Run: headless pygame with SDL's dummy video driver; simulated clock (each Clock.tick advances the game by its frame time, no real sleeping); random seed 0; keys injected as events and as key.get_pressed() state; no mouse input; restart key R tapped at the start of phases 3 and 4.
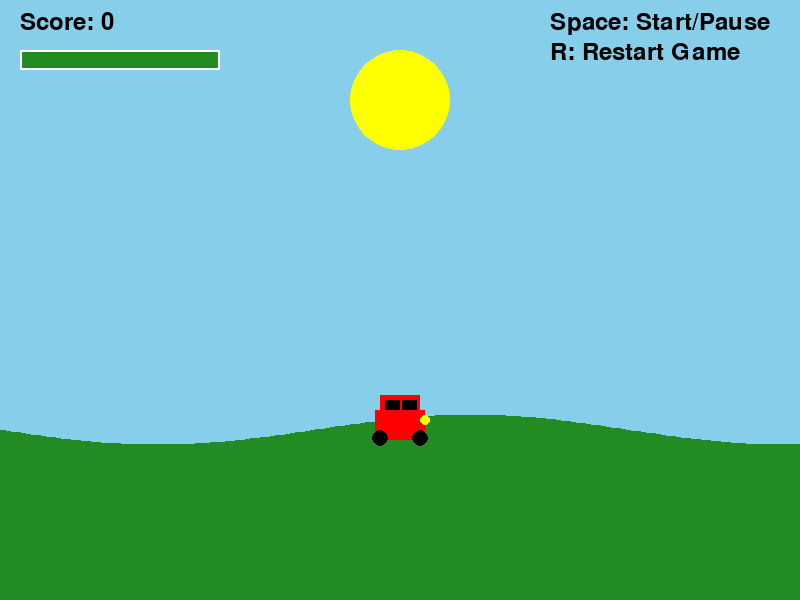
Frame 1 of 4 · flips 1–60 · no input
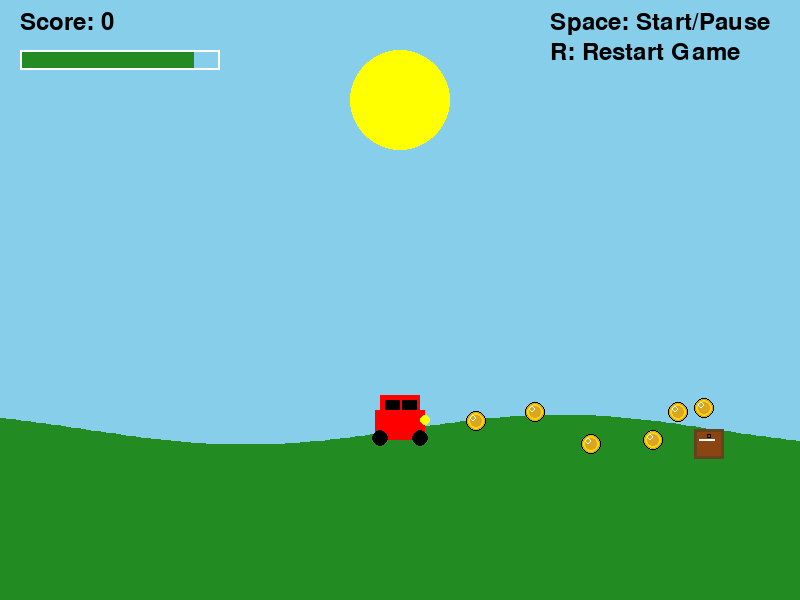
Frame 2 of 4 · flips 61–180 · tapped SPACE, RETURN · held RIGHT (→), D
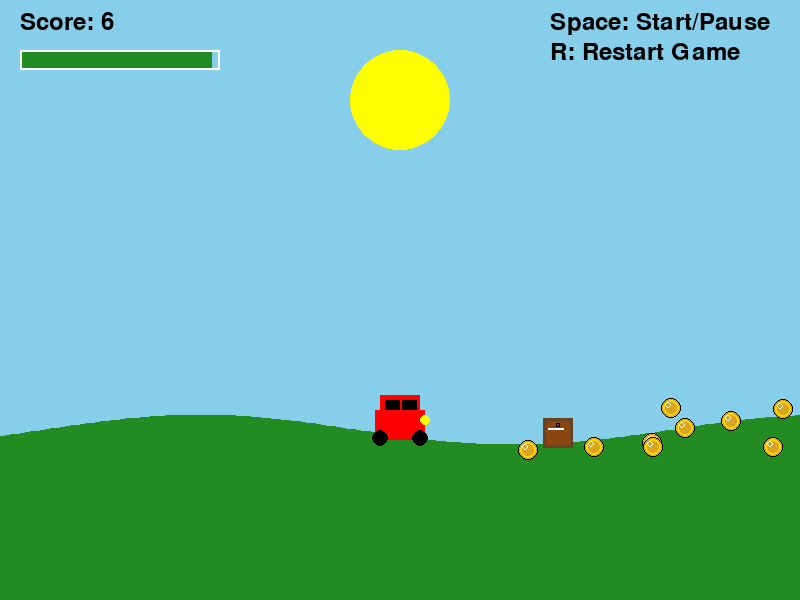
Frame 3 of 4 · flips 181–300 · tapped R · held DOWN (↓), S
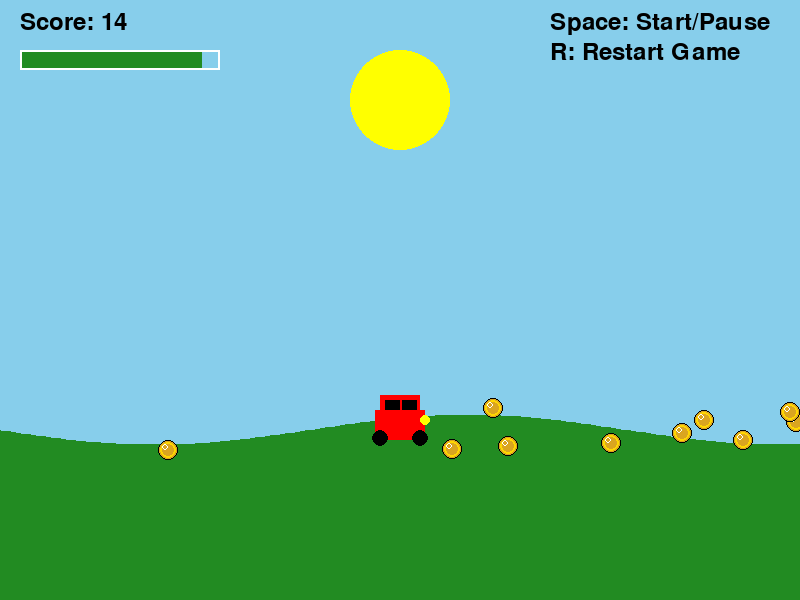
Frame 4 of 4 · flips 301–420 · tapped R · held LEFT (←), A, UP (↑), W

The pygame program that drew these frames:

"""
A car racing game with collectible coins and fuel tanks.
Player controls a car that can collect coins for score and fuel tanks to refill.
"""

import pygame
import sys
import math
import random

class RacingGame:
    """Main game class handling all game functionality."""
    
    def __init__(self):
        """Initialize game window and resources."""
        # Pygame ko initialize karo
        pygame.init()
        
        # Screen ka size set karo
        self.width, self.height = 800, 600
        self.screen = pygame.display.set_mode((self.width, self.height))
        pygame.display.set_caption("Racing Game")
        
        # Rang define karo
        self.BLACK = (0, 0, 0)
        self.WHITE = (255, 255, 255)
        self.RED = (255, 0, 0)
        self.SKY_BLUE = (135, 206, 235)  # Sky blue background
        self.GREEN = (34, 139, 34)
        self.YELLOW = (255, 255, 0)
        self.ORANGE = (255, 165, 0)
        
        # Coin ke liye additional rang
        self.COIN_GOLD = (218, 165, 32)  # Metallic gold
        self.COIN_HIGHLIGHT = (255, 215, 0)  # Bright gold highlight
        
        # Fuel tank ke liye additional rang
        self.FUEL_DARK_BROWN = (101, 67, 33)
        self.FUEL_LIGHT_BROWN = (139, 69, 19)
        
        # Clock aur font setup karo
        self.clock = pygame.time.Clock()
        self.font = pygame.font.SysFont(None, 36)
        
        # Game state variables set karo
        self.car_x = self.width // 2
        self.car_y = 410  # Car ki position road par
        self.terrain_offset = 0
        self.moving = False
        self.score = 0
        self.fuel = 100
        self.game_over = False
        self.coins = []      
        self.fuel_tanks = [] 
        
        # Sun ko screen ke center mein rakhna
        self.sun_x = self.width // 2
        self.sun_y = 100
        self.sun_radius = 50
    
    def draw_detailed_coin(self, surface, x, y):
        """Draw a more detailed and shiny coin."""
        # Coin ka main circle
        pygame.draw.circle(surface, self.COIN_GOLD, (int(x), int(y)), 10)
        
        # Coin ke liye 3D effect
        # Outer highlight
        pygame.draw.circle(surface, self.COIN_HIGHLIGHT, (int(x), int(y)), 8, 2)
        
        # Inner shine effect
        pygame.draw.circle(surface, self.WHITE, (int(x)-3, int(y)-3), 3, 1)
        
        # Coin ke edges par detail
        pygame.draw.circle(surface, self.BLACK, (int(x), int(y)), 10, 1)
    
    def draw_detailed_fuel_tank(self, surface, x, y):
        """Draw a more detailed and textured fuel tank."""
        # Main fuel tank rectangle
        pygame.draw.rect(surface, self.FUEL_LIGHT_BROWN, 
                       (int(x)-15, int(y)-15, 30, 30))
        
        # Fuel tank ke liye texture aur shading
        # Dark border
        pygame.draw.rect(surface, self.FUEL_DARK_BROWN, 
                       (int(x)-15, int(y)-15, 30, 30), 3)
        
        # Fuel tank pe glare effect
        pygame.draw.line(surface, self.WHITE, 
                       (int(x)-10, int(y)-5), 
                       (int(x)+5, int(y)-5), 2)
        
        # Tank pe small details
        pygame.draw.rect(surface, self.BLACK, 
                       (int(x)-2, int(y)-10, 4, 4), 1)
    
    def draw_elements(self):
        """Draw all game elements on the screen."""
        # Sky blue background ko fill karna
        self.screen.fill(self.SKY_BLUE)
        
        # Sun ko draw karna
        pygame.draw.circle(self.screen, self.YELLOW, (self.sun_x, self.sun_y), self.sun_radius)
        
        # Terrain generate aur draw karna
        terrain = self.generate_terrain(self.terrain_offset)
        pygame.draw.polygon(self.screen, self.GREEN,
                          terrain + [(self.width, self.height), (0, self.height)])
        
        # Coins draw karna with new detailed design
        for coin in self.coins:
            self.draw_detailed_coin(self.screen, coin[0], coin[1])
        
        # Fuel tanks draw karna with new detailed design
        for fuel in self.fuel_tanks:
            self.draw_detailed_fuel_tank(self.screen, fuel[0], fuel[1])
        
        # Car draw karna
        # Main body
        pygame.draw.rect(self.screen, self.RED, (self.car_x - 25, self.car_y, 50, 30))
        # Roof
        pygame.draw.rect(self.screen, self.RED, (self.car_x - 20, self.car_y - 15, 40, 15))
        # Windows
        pygame.draw.rect(self.screen, self.BLACK, (self.car_x - 15, self.car_y - 10, 15, 10))
        pygame.draw.rect(self.screen, self.BLACK, (self.car_x + 2, self.car_y - 10, 15, 10))
        # Wheels
        pygame.draw.circle(self.screen, self.BLACK, (self.car_x - 20, self.car_y + 28), 8)
        pygame.draw.circle(self.screen, self.BLACK, (self.car_x + 20, self.car_y + 28), 8)
        # Headlight
        pygame.draw.circle(self.screen, self.YELLOW, (self.car_x + 25, self.car_y + 10), 5)
        
        # Game instructions draw karna
        instructions = [
            "Space: Start/Pause",
            "R: Restart Game"
        ]
        for i, instruction in enumerate(instructions):
            text = self.font.render(instruction, True, self.BLACK)
            self.screen.blit(text, (self.width - 250, 10 + i * 30))
        
        # Score text draw karna
        score_text = self.font.render(f"Score: {self.score}", True, self.BLACK)
        self.screen.blit(score_text, (20, 10))
        
        # Fuel bar draw karna
        pygame.draw.rect(self.screen, self.WHITE, (20, 50, 200, 20), 2)
        pygame.draw.rect(self.screen, self.GREEN, (22, 52, int(self.fuel * 1.96), 16))
        
        # Game over text draw karna
        if self.game_over:
            game_over_text = pygame.font.SysFont(None, 72).render("GAME OVER", True, self.RED)
            text_rect = game_over_text.get_rect(center=(self.width//2, self.height//2 - 50))
            self.screen.blit(game_over_text, text_rect)
        
        pygame.display.flip()

    def generate_terrain(self, offset):
        """Generate terrain points using sine wave for road bumps."""
        # Terrain points generate karna sine wave ke maddhyam se
        return [(x, 430 + 15 * math.sin((x + offset) * 0.01)) 
                for x in range(0, self.width + 5, 5)]
    
    def handle_events(self):
        """Handle all user input events."""
        # Sabhi game events ko handle karna
        for event in pygame.event.get():
            if event.type == pygame.QUIT:
                pygame.quit()
                sys.exit()
            if event.type == pygame.KEYDOWN:
                if event.key == pygame.K_SPACE:
                    self.moving = not self.moving
                if event.key == pygame.K_r and self.game_over:
                    self.reset_game()
    
    def reset_game(self):
        """Reset all game state variables to initial values."""
        # Game ko initial state mein reset karna
        self.car_x = self.width // 2
        self.terrain_offset = 0
        self.moving = False
        self.score = 0
        self.fuel = 100
        self.game_over = False
        self.coins.clear()
        self.fuel_tanks.clear()
    
    def update_game(self):
        """Update all game objects and check collisions."""
        # Game ke objects ko update karna aur collision check karna
        keys = pygame.key.get_pressed()
        speed = 0
        
        if self.moving and not self.game_over:
            speed = 3 * (1.5 if keys[pygame.K_RIGHT] else 1)
            self.terrain_offset += speed
            self.fuel -= 0.1
            if self.fuel <= 0:
                self.game_over = True
        
        if self.moving and not self.game_over:
            # Coins randomly generate karna
            if random.random() < 0.05:
                self.coins.append([self.width + random.randint(0, 200), random.randint(400, 450)])
            # Fuel tanks randomly generate karna
            if random.random() < 0.01:
                self.fuel_tanks.append([self.width + random.randint(0, 200), random.randint(400, 450)])
        
        # Coins aur fuel tanks ko move karna
        for obj in self.coins + self.fuel_tanks:
            obj[0] -= speed
        
        # Screen se bahar nikle huye coins aur fuel tanks ko hatana
        self.coins = [c for c in self.coins if c[0] > -20]
        self.fuel_tanks = [f for f in self.fuel_tanks if f[0] > -30]
        
        # Car ka rectangle banana
        car_rect = pygame.Rect(self.car_x-25, self.car_y, 50, 30)
        
        # Coins ke liye collision check
        for coin in self.coins[:]:
            coin_rect = pygame.Rect(coin[0]-10, coin[1]-10, 20, 20)
            if car_rect.colliderect(coin_rect):
                self.coins.remove(coin)
                self.score += 1
        
        # Fuel tanks ke liye collision check
        for fuel in self.fuel_tanks[:]:
            fuel_rect = pygame.Rect(fuel[0]-15, fuel[1]-15, 30, 30)
            if car_rect.colliderect(fuel_rect):
                self.fuel_tanks.remove(fuel)
                self.fuel = 100
    
    def run(self):
        """Main game loop that runs continuously."""
        # Game loop chalana
        while True:
            self.handle_events()
            self.update_game()
            self.draw_elements()
            self.clock.tick(60)

if __name__ == "__main__":
    # Game ko start karna
    game = RacingGame()
    game.run()
